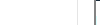
Workflow: Main

Step 1: click on 'editable text' in window 'Shrey-Robot (45) - 40.88.129.173:3389 - Remote Desktop Connectio*' (mstsc.exe)
